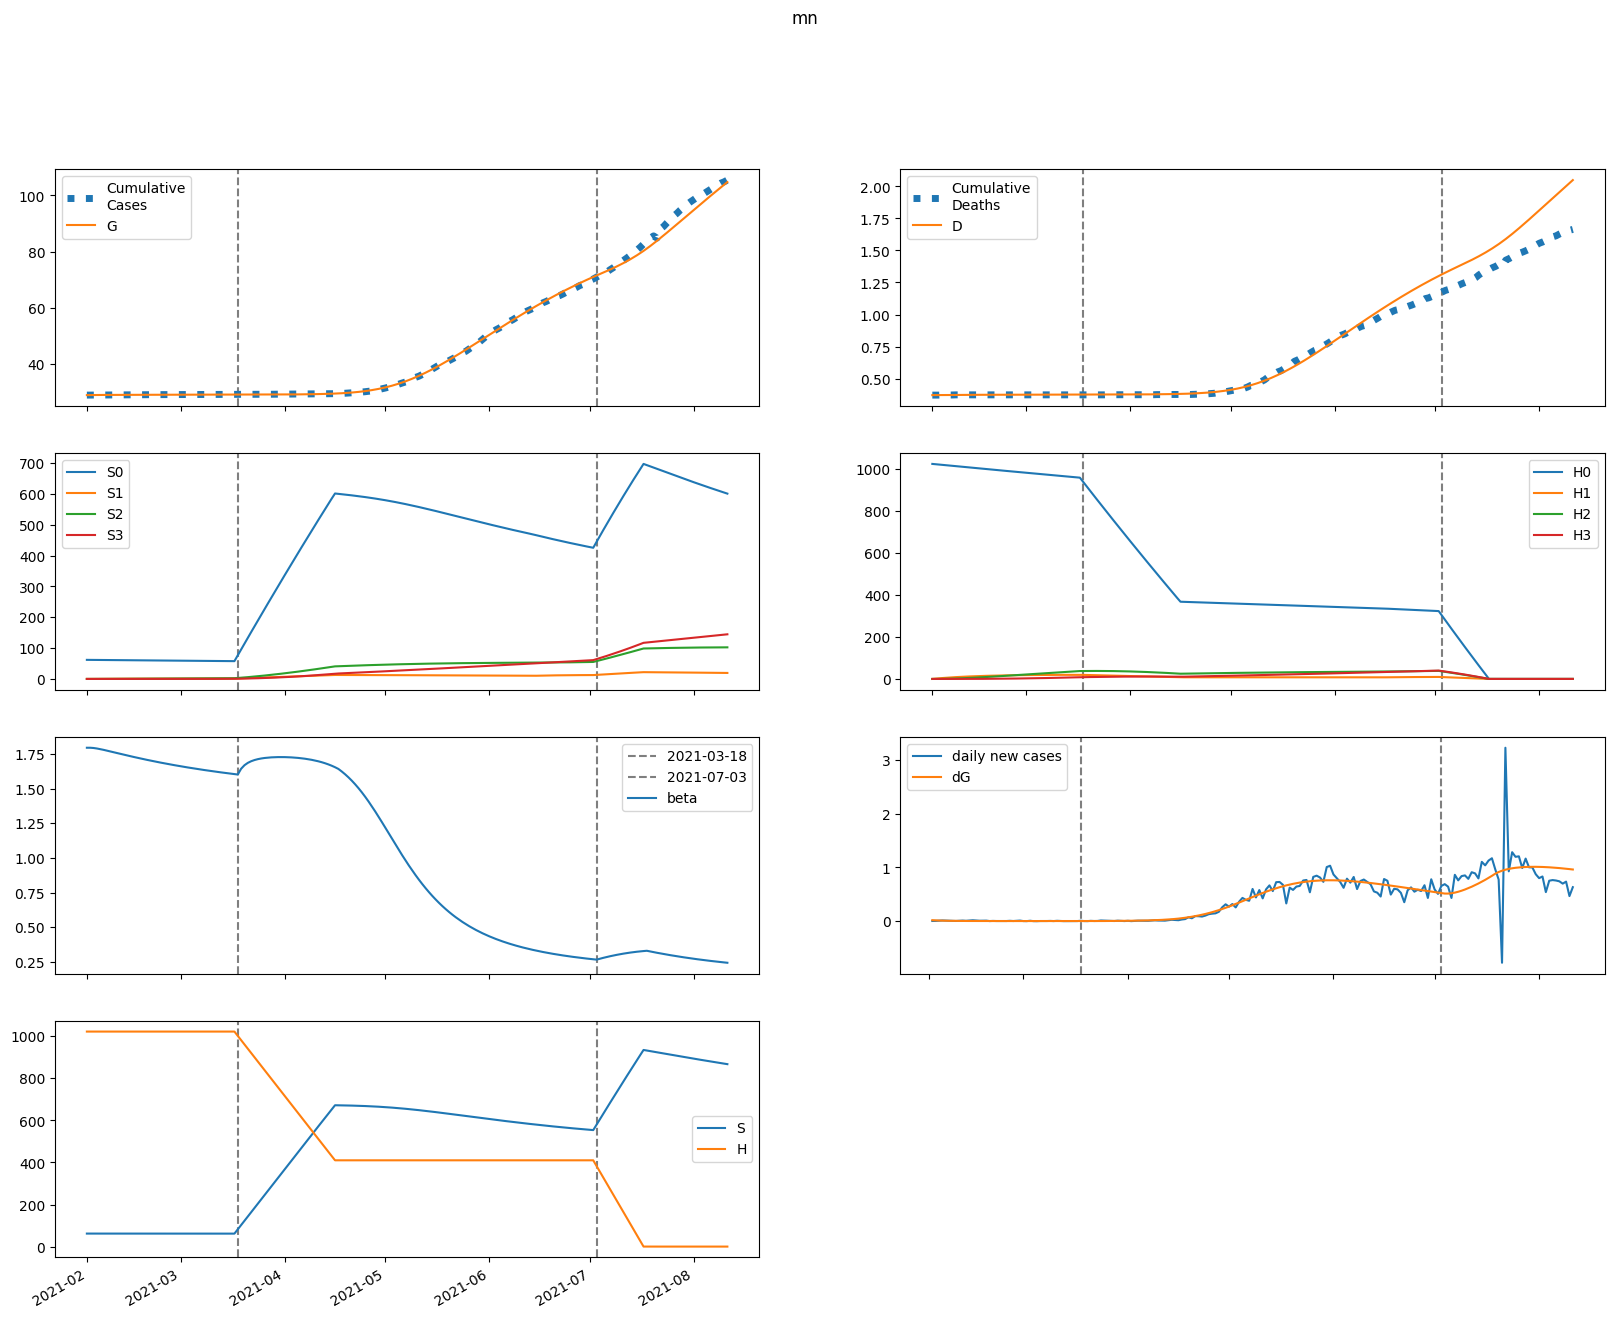

The file beside this chart, header and first rows:
series, 2021-02-01, 2021-02-02, 2021-02-03, 2021-02-04, 2021-02-05, 2021-02-06, 2021-02-07, 2021-02-08, 2021-02-09, 2021-02-10, 2021-02-11, 2021-02-12, 2021-02-13, 2021-02-14, 2021-02-15, 2021-02-16, 2021-02-17, 2021-02-18, 2021-02-19, 2021-02-20, 2021-02-21, 2021-02-22, 2021-02-23
S, 61865, 61863, 61859, 61854, 61849, 61843, 61836, 61830, 61823, 61817, 61810, 61804, 61798, 61791, 61785, 61779, 61773, 61767, 61761, 61755, 61749, 61743, 61738
E, 236.4, 187.9, 151.7, 124.3, 103.4, 87.37, 75.02, 65.43, 57.95, 52.08, 47.45, 43.77, 40.83, 38.45, 36.5, 34.9, 33.56, 32.43, 31.45, 30.6, 29.85, 29.17, 28.56
I, 17.18, 28.93, 32.17, 31.25, 28.54, 25.27, 22.05, 19.14, 16.64, 14.55, 12.83, 11.44, 10.31, 9.404, 8.671, 8.079, 7.597, 7.202, 6.876, 6.604, 6.373, 6.176, 6.004
A, 29.35, 59.99, 82.89, 99.99, 112.7, 122.1, 129, 133.9, 137.4, 139.7, 141.1, 141.9, 142.1, 141.9, 141.4, 140.6, 139.7, 138.6, 137.5, 136.2, 134.9, 133.5, 132.1
IH, 0.0, 3.435, 7.491, 10.15, 11.29, 11.31, 10.67, 9.704, 8.644, 7.618, 6.691, 5.887, 5.21, 4.648, 4.188, 3.813, 3.508, 3.261, 3.059, 2.893, 2.757, 2.643, 2.547
IN, 3.435, 6.746, 12.29, 18.27, 23.86, 28.7, 32.71, 35.93, 38.45, 40.38, 41.82, 42.87, 43.6, 44.07, 44.35, 44.47, 44.47, 44.37, 44.2, 43.97, 43.69, 43.38, 43.03
D, 371.0, 371.0, 371.1, 371.3, 371.5, 371.8, 372, 372.3, 372.5, 372.7, 372.9, 373.1, 373.2, 373.3, 373.4, 373.5, 373.6, 373.7, 373.8, 373.9, 373.9, 374, 374.1
R, 0.0, 1.299, 5.592, 12.95, 22.49, 33.28, 44.64, 56.11, 67.43, 78.47, 89.18, 99.56, 109.6, 119.4, 128.9, 138.2, 147.2, 156.1, 164.9, 173.4, 181.9, 190.2, 198.4
G, 29068, 29087, 29101, 29113, 29123, 29131, 29138, 29144, 29149, 29154, 29158, 29162, 29165, 29168, 29171, 29174, 29177, 29180, 29182, 29185, 29187, 29189, 29192
H, 1022367, 1022367, 1022367, 1022367, 1022367, 1022367, 1022367, 1022367, 1022367, 1022367, 1022367, 1022367, 1022367, 1022367, 1022367, 1022367, 1022367, 1022367, 1022367, 1022367, 1022367, 1022367, 1022367
S0, 61865, 61770, 61674, 61576, 61478, 61380, 61282, 61184, 61085, 60987, 60889, 60792, 60694, 60597, 60500, 60403, 60306, 60210, 60114, 60018, 59922, 59827, 59732
E0, 236.4, 187.9, 151.7, 124.2, 103.3, 87.31, 74.92, 65.3, 57.79, 51.89, 47.23, 43.52, 40.54, 38.13, 36.16, 34.53, 33.17, 32.01, 31.01, 30.14, 29.37, 28.68, 28.05
I0, 17.18, 28.93, 32.17, 31.25, 28.54, 25.27, 22.04, 19.13, 16.62, 14.53, 12.8, 11.4, 10.27, 9.357, 8.618, 8.02, 7.533, 7.133, 6.802, 6.525, 6.29, 6.088, 5.913
A0, 29.35, 59.99, 82.89, 99.99, 112.7, 122.1, 129, 133.9, 137.3, 139.6, 141, 141.7, 141.9, 141.7, 141.2, 140.4, 139.4, 138.3, 137.1, 135.8, 134.4, 133, 131.5
IH0, 0.0, 3.435, 7.491, 10.15, 11.29, 11.31, 10.67, 9.702, 8.64, 7.613, 6.684, 5.878, 5.198, 4.634, 4.171, 3.794, 3.487, 3.237, 3.033, 2.866, 2.727, 2.612, 2.514
IN0, 3.435, 6.746, 12.29, 18.27, 23.86, 28.7, 32.71, 35.93, 38.44, 40.37, 41.81, 42.85, 43.57, 44.04, 44.31, 44.42, 44.41, 44.3, 44.12, 43.88, 43.58, 43.26, 42.9
D0, 371.0, 371.0, 371.1, 371.3, 371.5, 371.8, 372, 372.3, 372.5, 372.7, 372.9, 373.1, 373.2, 373.3, 373.4, 373.5, 373.6, 373.7, 373.8, 373.9, 373.9, 374, 374
R0, 0.0, 1.299, 5.592, 12.95, 22.49, 33.28, 44.64, 56.1, 67.42, 78.46, 89.17, 99.54, 109.6, 119.3, 128.8, 138.1, 147.2, 156, 164.7, 173.3, 181.7, 189.9, 198.1
G0, 29068, 29087, 29101, 29113, 29123, 29131, 29138, 29144, 29149, 29154, 29158, 29162, 29165, 29168, 29171, 29174, 29177, 29179, 29182, 29184, 29187, 29189, 29191
H0, 1022367, 1020834, 1019303, 1017774, 1016247, 1014723, 1013201, 1011681, 1010163, 1008648, 1007135, 1005624, 1004116, 1002610, 1001106, 999604, 998105, 996608, 995113, 993620, 992130, 990641, 989155
S1, 0.0, 92.79, 178.8, 258.5, 332.4, 400.8, 464.2, 522.9, 577.3, 627.6, 674.2, 717.3, 757.2, 794.1, 828.1, 859.7, 888.8, 915.7, 940.5, 963.4, 984.5, 1004, 1022
E1, 0.0, 0.0, 0.005758, 0.01886, 0.0384, 0.06273, 0.09014, 0.1192, 0.1486, 0.1777, 0.2058, 0.2324, 0.2572, 0.2802, 0.3012, 0.3203, 0.3374, 0.3526, 0.3661, 0.3779, 0.3882, 0.3969, 0.4043
I1, 0.0, 0.0, 0.0, 0.0004537, 0.001758, 0.004081, 0.007391, 0.01154, 0.01631, 0.0215, 0.0269, 0.03235, 0.03772, 0.0429, 0.04781, 0.05242, 0.05668, 0.06059, 0.06414, 0.06733, 0.07017, 0.07269, 0.07489
A1, 0.0, 0.0, 0.0, 0.0007751, 0.003283, 0.008321, 0.01643, 0.02791, 0.04283, 0.06113, 0.08261, 0.107, 0.134, 0.1633, 0.1944, 0.2272, 0.2612, 0.2962, 0.3318, 0.3678, 0.404, 0.4401, 0.4759
IH1, 0.0, 0.0, 0.0, 0.0, 9.073943349128684e-05, 0.0003966, 0.001013, 0.001981, 0.003291, 0.004895, 0.006729, 0.00872, 0.0108, 0.0129, 0.01498, 0.017, 0.01892, 0.02073, 0.02241, 0.02395, 0.02535, 0.02662, 0.02775
IN1, 0.0, 0.0, 0.0, 0.0, 9.073943349128684e-05, 0.000439, 0.001239, 0.002672, 0.004883, 0.007967, 0.01198, 0.01692, 0.02278, 0.02949, 0.037, 0.04522, 0.05406, 0.06343, 0.07324, 0.08341, 0.09384, 0.1045, 0.1152
D1, 0.0, 0.0, 0.0, 0.0, 0.0, 2.1516573950697123e-06, 1.1557110825240957e-05, 3.557781730462289e-05, 8.25516031624977e-05, 0.0001606, 0.0002767, 0.0004362, 0.000643, 0.0008991, 0.001205, 0.00156, 0.001963, 0.002412, 0.002904, 0.003435, 0.004003, 0.004604, 0.005235
R1, 0.0, 0.0, 0.0, 0.0, 3.1005228971109975e-05, 0.0002092, 0.0007483, 0.001937, 0.004101, 0.007571, 0.01266, 0.01963, 0.02871, 0.04008, 0.05387, 0.07019, 0.08908, 0.1106, 0.1347, 0.1614, 0.1906, 0.2224, 0.2565
G1, 0.0, 0.0, 0.0, 0.0004537, 0.00194, 0.004965, 0.009908, 0.01701, 0.0264, 0.03811, 0.05211, 0.06833, 0.08663, 0.1069, 0.129, 0.1527, 0.1779, 0.2045, 0.2323, 0.2612, 0.2909, 0.3215, 0.3528
H1, 0.0, 1534, 2955, 4273, 5495, 6626, 7675, 8647, 9547, 10380, 11152, 11866, 12527, 13138, 13704, 14226, 14710, 15156, 15568, 15949, 16300, 16624, 16923
S2, 0.0, 0.0, 6.628, 19.32, 37.55, 60.85, 88.75, 120.8, 156.7, 196.1, 238.6, 283.9, 331.7, 381.9, 434, 488, 543.5, 600.5, 658.8, 718.1, 778.3, 839.3, 901
E2, 0.0, 0.0, 0.0, 0.0001859, 0.0007627, 0.001886, 0.003651, 0.006101, 0.00924, 0.01305, 0.01748, 0.02248, 0.02799, 0.03396, 0.04031, 0.047, 0.05395, 0.06111, 0.06844, 0.07588, 0.0834, 0.09094, 0.09849
I2, 0.0, 0.0, 0.0, 0.0, 1.4645930546592406e-05, 6.888108650406095e-05, 0.0001899, 0.0004016, 0.0007217, 0.001161, 0.001725, 0.002412, 0.003218, 0.004136, 0.005158, 0.006271, 0.007465, 0.00873, 0.01005, 0.01142, 0.01283, 0.01427, 0.01573
A2, 0.0, 0.0, 0.0, 0.0, 2.502222091433246e-05, 0.0001267, 0.0003755, 0.0008519, 0.001639, 0.002817, 0.004461, 0.006635, 0.009395, 0.01279, 0.01685, 0.0216, 0.02706, 0.03324, 0.04014, 0.04775, 0.05605, 0.06503, 0.07467
IH2, 0.0, 0.0, 0.0, 0.0, 0.0, 2.929186109318481e-06, 1.523004370189739e-05, 4.5544007050498216e-05, 0.0001029, 0.0001954, 0.0003292, 0.0005083, 0.0007346, 0.001008, 0.001328, 0.00169, 0.002093, 0.002532, 0.003003, 0.003501, 0.004022, 0.004563, 0.005119
IN2, 0.0, 0.0, 0.0, 0.0, 0.0, 2.929186109318481e-06, 1.6598891454732284e-05, 5.3980282980827405e-05, 0.0001323, 0.0002719, 0.0004942, 0.0008211, 0.001274, 0.001871, 0.00263, 0.003566, 0.004691, 0.006013, 0.00754, 0.009277, 0.01122, 0.01338, 0.01575
D2, 0.0, 0.0, 0.0, 0.0, 0.0, 0.0, 6.945827972637487e-08, 4.3060045240226124e-07, 1.5105620060604235e-06, 3.9512086529830715e-06, 8.585023568635714e-06, 1.639113488940398e-05, 2.844401457832665e-05, 4.586350375243302e-05, 6.977105140583924e-05, 0.0001013, 0.0001413, 0.000191, 0.000251, 0.0003222, 0.0004052, 0.0005006, 0.0006088
R2, 0.0, 0.0, 0.0, 0.0, 0.0, 1.0008888365732983e-06, 7.580889542127809e-06, 3.0514127251976246e-05, 8.84135239023609e-05, 0.0002082, 0.0004246, 0.000779, 0.001318, 0.002093, 0.003156, 0.004563, 0.006368, 0.008626, 0.01139, 0.01471, 0.01864, 0.02322, 0.0285
G2, 0.0, 0.0, 0.0, 0.0, 1.4645930546592406e-05, 7.47394587226979e-05, 0.0002233, 0.000511, 0.0009917, 0.00172, 0.002748, 0.004125, 0.005896, 0.008101, 0.01078, 0.01395, 0.01766, 0.02191, 0.02672, 0.03211, 0.03809, 0.04466, 0.05183
H2, 0.0, 0.0, 109.5, 319.3, 620.7, 1006, 1467, 1998, 2592, 3243, 3946, 4695, 5487, 6316, 7180, 8073, 8993, 9937, 10901, 11883, 12881, 13892, 14914
S3, 0.0, 0.0, 0.0, 0.0789, 0.3089, 0.7559, 1.48, 2.537, 3.975, 5.841, 8.176, 11.02, 14.39, 18.34, 22.89, 28.06, 33.86, 40.33, 47.48, 55.32, 63.87, 73.13, 83.12
E3, 0.0, 0.0, 0.0, 0.0, 1.4386741705452101e-06, 7.176245657371639e-06, 2.103208233901361e-05, 4.732116563248928e-05, 9.049842454892325e-05, 0.0001549, 0.0002446, 0.0003634, 0.0005145, 0.0007008, 0.0009246, 0.001188, 0.001492, 0.001839, 0.002228, 0.002661, 0.003137, 0.003656, 0.004218
I3, 0.0, 0.0, 0.0, 0.0, 0.0, 1.1335204138842735e-07, 6.334221506854641e-07, 2.0371550279598257e-06, 4.950691590366599e-06, 1.0100716849589017e-05, 1.8265868591922632e-05, 3.0234916990299085e-05, 4.67738487985217e-05, 6.860168534915386e-05, 9.637390116930619e-05, 0.0001307, 0.000172, 0.0002208, 0.0002773, 0.000342, 0.0004148, 0.000496, 0.0005856
A3, 0.0, 0.0, 0.0, 0.0, 0.0, 1.9365924286536354e-07, 1.1519038731113424e-06, 3.936946275150906e-06, 1.0149347925367454e-05, 2.1925323707227924e-05, 4.1901009540047704e-05, 7.315652043570022e-05, 0.0001191, 0.0001836, 0.0002706, 0.0003843, 0.0005288, 0.0007085, 0.0009277, 0.00119, 0.001501, 0.001863, 0.002281
IH3, 0.0, 0.0, 0.0, 0.0, 0.0, 0.0, 2.2670408277685473e-08, 1.379363058621037e-07, 4.7589215338060714e-07, 1.226335183288889e-06, 2.628803386559716e-06, 4.957912858886563e-06, 8.507716290926815e-06, 1.3577356544935902e-05, 2.0459109775047293e-05, 2.9429134659836734e-05, 4.074080422332682e-05, 5.462028773528002e-05, 7.126398062255706e-05, 9.083738635808075e-05, 0.0001135, 0.0001393, 0.0001683
IN3, 0.0, 0.0, 0.0, 0.0, 0.0, 0.0, 2.2670408277685473e-08, 1.485304901401315e-07, 5.505605849156831e-07, 1.5206792517015357e-06, 3.4855272205803886e-06, 7.011959139023531e-06, 1.280397154814719e-05, 2.1693159403676867e-05, 3.4624683219374006e-05, 5.264043020061501e-05, 7.686071088011652e-05, 0.0001085, 0.0001487, 0.0001987, 0.0002599, 0.0003334, 0.0004205
D3, 0.0, 0.0, 0.0, 0.0, 0.0, 0.0, 0.0, 5.375717011128962e-10, 3.808384192853792e-09, 1.5092969424205907e-08, 4.417242324525145e-08, 1.0650788236423146e-07, 2.2407231335617555e-07, 4.258114026164753e-07, 7.477642569751563e-07, 1.2329005769881152e-06, 1.9307384715504663e-06, 2.896804153419926e-06, 4.191986870620116e-06, 5.881832894657212e-06, 8.035812995546173e-06, 1.0726589438678546e-05, 1.4029301454312546e-05
R3, 0.0, 0.0, 0.0, 0.0, 0.0, 0.0, 7.746369714614542e-09, 6.552783376527675e-08, 2.9461094116944734e-07, 9.490152124052989e-07, 2.469919274559297e-06, 5.534430243041288e-06, 1.1095277584433078e-05, 2.0410205098896633e-05, 3.5061251697851155e-05, 5.6964878151824964e-05, 8.837422306742746e-05, 0.0001319, 0.0001904, 0.0002671, 0.0003655, 0.0004895, 0.000643
G3, 0.0, 0.0, 0.0, 0.0, 0.0, 1.1335204138842735e-07, 6.787629672408351e-07, 2.3358647047893824e-06, 6.064263278380086e-06, 1.3194565173749143e-05, 2.540000365591837e-05, 4.4675399491063875e-05, 7.330829809540612e-05, 0.0001138, 0.0001691, 0.0002419, 0.0003355, 0.0004531, 0.0005979, 0.0007735, 0.0009831, 0.00123, 0.001518
H3, 0.0, 0.0, 0.0, 1.304, 5.106, 12.5, 24.47, 41.94, 65.72, 96.58, 135.2, 182.2, 238, 303.4, 378.6, 464, 560.1, 667.2, 785.5, 915.3, 1057, 1210, 1375
beta, 1.796, 1.796, 1.794, 1.79, 1.786, 1.78, 1.775, 1.769, 1.763, 1.757, 1.752, 1.746, 1.74, 1.735, 1.729, 1.724, 1.718, 1.713, 1.708, 1.703, 1.698, 1.693, 1.688
